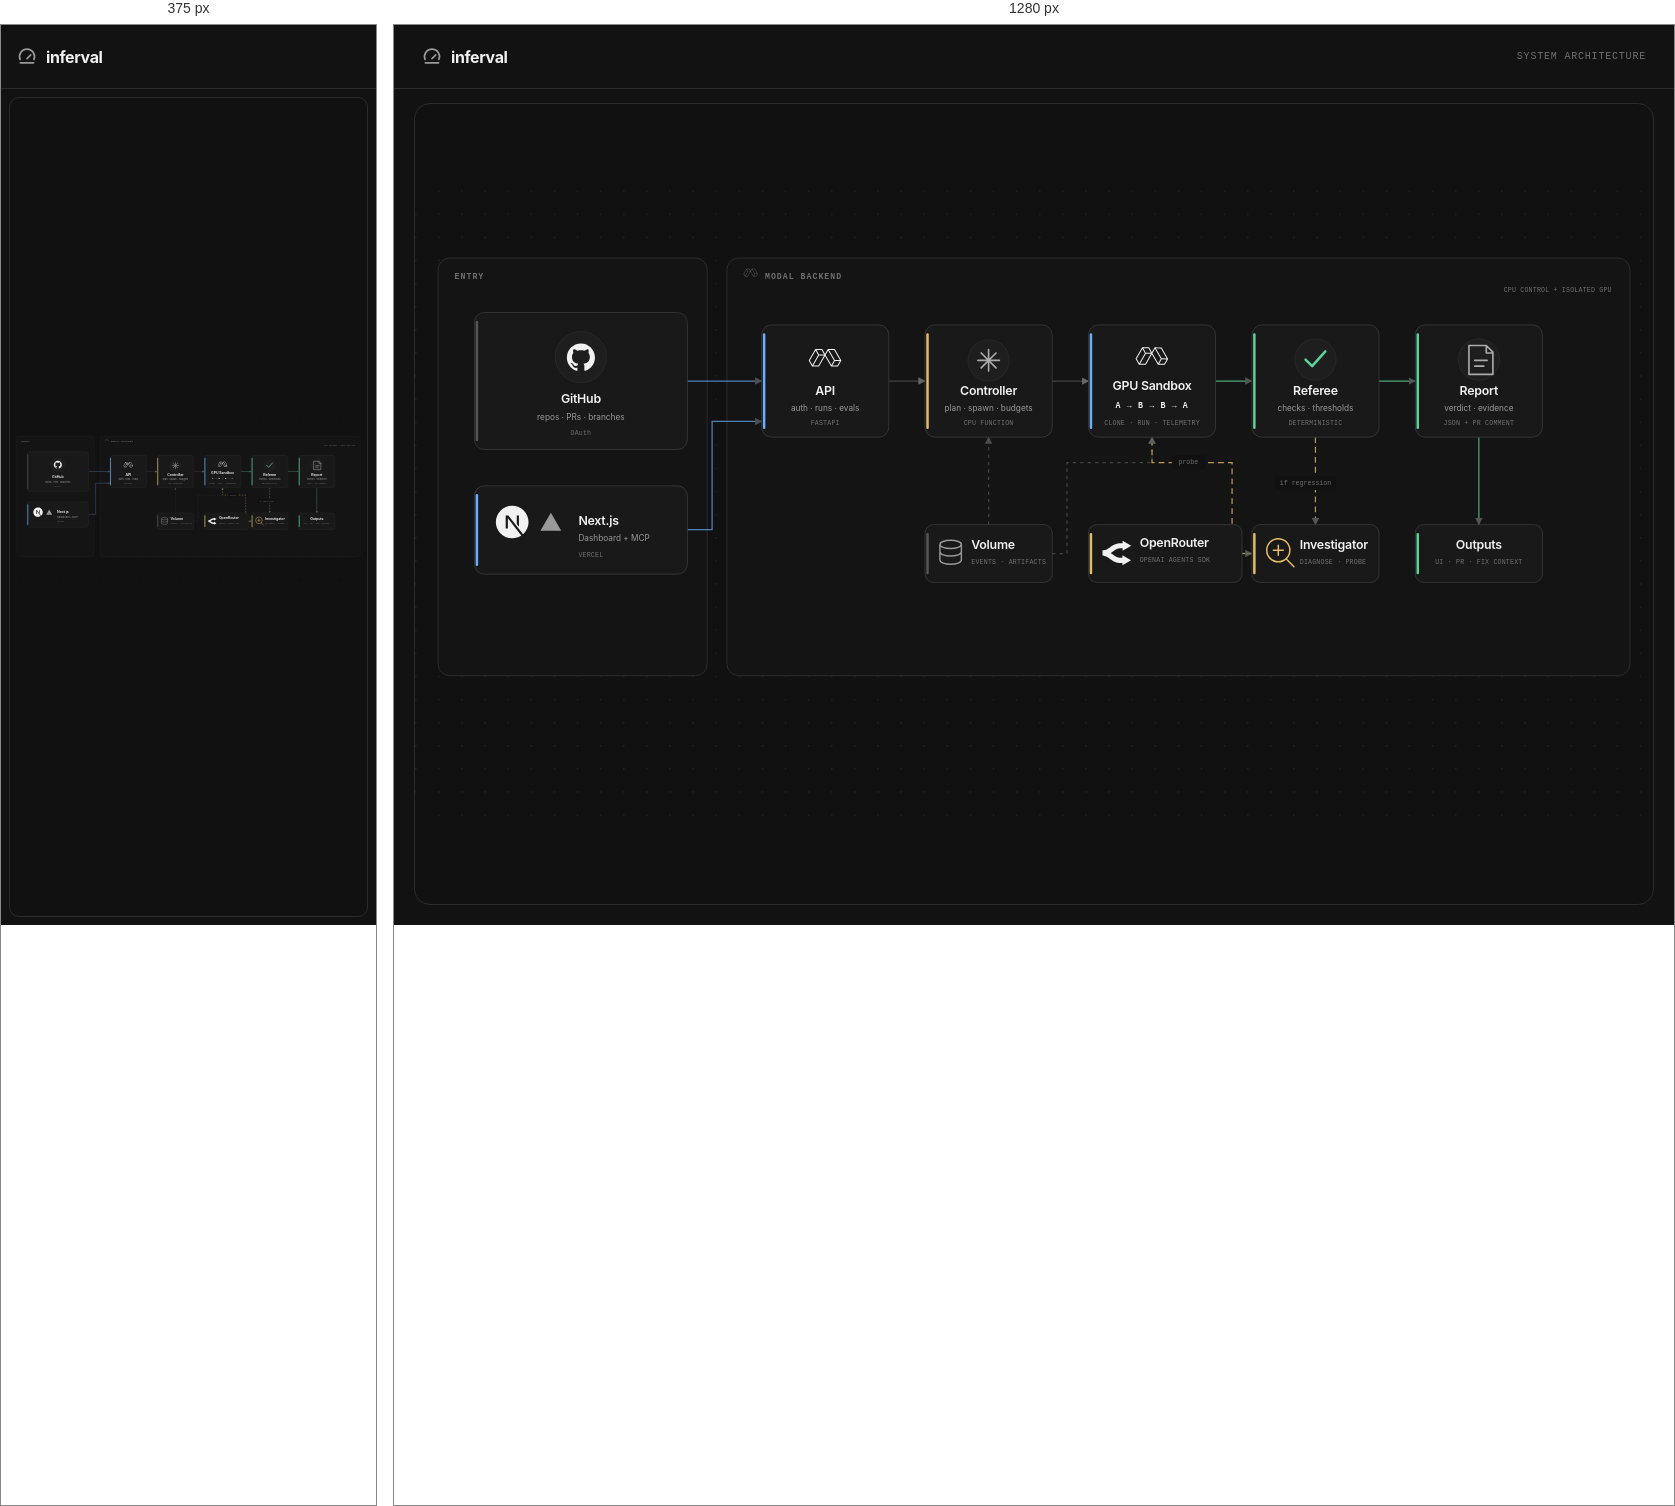
Rendered at 375 px and 1280 px, left to right.

<!-- file: architecture.html -->
<!doctype html>
<html lang="en">
  <head>
    <meta charset="utf-8" />
    <meta name="viewport" content="width=device-width, initial-scale=1" />
    <title>inferval — architecture</title>
    <style>
      :root {
        color-scheme: dark;
        --bg: #121212;
        --panel: #191919;
        --panel-2: #1e1e1e;
        --line: #424242;
        --soft: #2b2b2b;
        --text: #f1f1f1;
        --muted: #999;
        --faint: #6f6f6f;
        --green: #5bd39a;
        --blue: #6aafff;
        --yellow: #e7bb62;
        --sans: "Instrument Sans", "Inter", ui-sans-serif, system-ui, sans-serif;
        --mono: "JetBrains Mono", "SFMono-Regular", Consolas, monospace;
      }

      * { box-sizing: border-box; }

      html,
      body {
        width: 100%;
        height: 100%;
        margin: 0;
        overflow: hidden;
        background: var(--bg);
        color: var(--text);
        font-family: var(--sans);
      }

      body { display: grid; grid-template-rows: 64px minmax(0, 1fr); }

      header {
        display: flex;
        align-items: center;
        justify-content: space-between;
        padding: 0 28px;
        border-bottom: 1px solid var(--soft);
      }

      .brand { display: flex; align-items: center; gap: 9px; font-weight: 650; letter-spacing: -.025em; }
      .brand svg { width: 20px; color: var(--muted); }
      .meta { color: var(--faint); font: 10px var(--mono); letter-spacing: .08em; text-transform: uppercase; }

      main { min-height: 0; display: grid; place-items: center; padding: 14px 20px 20px; }
      .canvas { width: 100%; height: 100%; max-width: 1580px; border: 1px solid var(--soft); border-radius: 16px; background: #111; }
      svg { display: block; width: 100%; height: 100%; }

      .group-box { fill: #141414; stroke: #303030; stroke-width: 1; }
      .group-label { fill: var(--faint); font: 600 10px var(--mono); letter-spacing: .12em; }
      .group-logo { fill: #575757; }

      .node .shell { fill: var(--panel); stroke: #3a3a3a; stroke-width: 1; }
      .node .accent { fill: var(--accent, #555); }
      .node.platform { --accent: var(--blue); }
      .node.policy { --accent: var(--green); }
      .node.agent { --accent: var(--yellow); }
      .node .icon-bg { fill: var(--panel-2); stroke: var(--soft); }
      .node .logo { fill: var(--text); }
      .node .logo-muted { fill: var(--muted); }
      .node-title { fill: var(--text); font: 620 15px var(--sans); letter-spacing: -.02em; }
      .node-sub { fill: var(--muted); font: 10px var(--sans); }
      .node-tech { fill: var(--faint); font: 8px var(--mono); letter-spacing: .03em; }

      .edge { fill: none; stroke: var(--line); stroke-width: 1.5; marker-end: url(#arrow); }
      .edge.platform { stroke: var(--blue); opacity: .7; }
      .edge.policy { stroke: var(--green); opacity: .78; }
      .edge.agent { stroke: var(--yellow); opacity: .8; }
      .edge.data { stroke: #555; stroke-dasharray: 4 5; opacity: .7; }
      .edge-label rect { fill: #111; }
      .edge-label text { fill: var(--faint); font: 8px var(--mono); }

      .mini-pill { fill: #1d1d1d; stroke: #353535; }
      .mini-text { fill: var(--muted); font: 9px var(--mono); }
      .protocol { fill: var(--text); font: 600 10px var(--mono); letter-spacing: .08em; }

      @media (prefers-reduced-motion: no-preference) {
        .edge.agent { stroke-dasharray: 7 5; animation: flow 12s linear infinite; }
      }
      @keyframes flow { to { stroke-dashoffset: -48; } }

      @media (max-width: 800px) {
        header { padding: 0 16px; }
        .meta { display: none; }
        main { padding: 8px; }
        .canvas { border-radius: 10px; }
      }
    </style>
  </head>
  <body>
    <header>
      <div class="brand">
        <svg viewBox="0 0 24 24" fill="none" stroke="currentColor" stroke-width="2" stroke-linecap="round">
          <path d="M12 14 16.5 9.5"/><path d="M20.3 15a9 9 0 1 0-16.6 0"/><path d="M4 19h16"/>
        </svg>
        <span>inferval</span>
      </div>
      <div class="meta">system architecture</div>
    </header>

    <main>
      <div class="canvas">
        <svg viewBox="0 0 1500 760" role="img" aria-labelledby="title desc" preserveAspectRatio="xMidYMid meet">
          <title id="title">Inferval system architecture</title>
          <desc id="desc">A simple component diagram from GitHub and the Next.js frontend through the Modal API, controller, GPU sandbox, deterministic referee, optional agent investigation, and report outputs.</desc>

          <defs>
            <pattern id="dots" width="28" height="28" patternUnits="userSpaceOnUse"><circle cx="1" cy="1" r="1" fill="#242424"/></pattern>
            <marker id="arrow" viewBox="0 0 10 10" refX="9" refY="5" markerWidth="6" markerHeight="6" orient="auto-start-reverse"><path d="M0 0 10 5 0 10Z" fill="#666"/></marker>
          </defs>

          <rect width="1500" height="760" rx="16" fill="url(#dots)"/>

          <!-- Group boundaries -->
          <rect class="group-box" x="28" y="82" width="326" height="506" rx="14"/>
          <text class="group-label" x="48" y="108">ENTRY</text>

          <rect class="group-box" x="378" y="82" width="1094" height="506" rx="14"/>
          <g transform="translate(398 91) scale(.72)"><path class="group-logo" d="M4.89 5.57 0 14.002l2.521 4.4h5.05l4.396-7.718 4.512 7.709 4.996.037L24 14.057l-4.857-8.452-5.073-.015-2.076 3.598L9.94 5.57Zm.837.729h3.787l1.845 3.252H7.572Zm9.189.021 3.803.012 4.228 7.355-3.736-.027zm-9.82.346L6.94 9.914l-4.209 7.389-1.892-3.3Zm9.187.014 4.297 7.343-1.892 3.282-4.3-7.344zm-6.713 3.6h3.79l-4.212 7.394H3.361Zm11.64 4.109 3.74.027-1.893 3.281-3.74-.027z"/></g>
          <text class="group-label" x="424" y="108">MODAL BACKEND</text>
          <text class="node-tech" x="1450" y="123" text-anchor="end">CPU CONTROL + ISOLATED GPU</text>

          <!-- Main flow edges -->
          <path class="edge platform" d="M330 231 H420"/>
          <path class="edge" d="M574 231 H618"/>
          <path class="edge" d="M772 231 H816"/>
          <path class="edge policy" d="M970 231 H1014"/>
          <path class="edge policy" d="M1168 231 H1212"/>
          <path class="edge platform" d="M330 411 H360 V280 H420"/>

          <!-- Data and agent edges -->
          <path class="edge data" d="M695 405 V299"/>
          <path class="edge data" d="M772 440 H790 V330 H893 V299"/>
          <path class="edge agent" d="M1091 299 V405"/>
          <path class="edge agent" d="M1014 440 H990 V330 H893 V299"/>
          <path class="edge agent" d="M1002 440 H1014"/>
          <path class="edge policy" d="M1289 299 V405"/>

          <!-- Tiny edge labels -->
          <g class="edge-label"><rect x="1042" y="346" width="74" height="17" rx="4"/><text x="1079" y="357" text-anchor="middle">if regression</text></g>
          <g class="edge-label"><rect x="917" y="321" width="41" height="17" rx="4"/><text x="937" y="332" text-anchor="middle">probe</text></g>

          <!-- GitHub -->
          <g class="node" transform="translate(72 148)">
            <rect class="shell" width="258" height="166" rx="12"/><rect class="accent" x="1.5" y="10" width="3" height="146" rx="1.5"/>
            <circle class="icon-bg" cx="129" cy="54" r="31"/>
            <path class="logo" transform="translate(112 37) scale(1.42)" d="M12 .297c-6.63 0-12 5.373-12 12 0 5.303 3.438 9.8 8.205 11.385.6.113.82-.258.82-.577 0-.285-.01-1.04-.015-2.04-3.338.724-4.042-1.61-4.042-1.61C4.422 18.07 3.633 17.7 3.633 17.7c-1.087-.744.084-.729.084-.729 1.205.084 1.838 1.236 1.838 1.236 1.07 1.835 2.809 1.305 3.495.998.108-.776.417-1.305.76-1.605-2.665-.3-5.466-1.332-5.466-5.93 0-1.31.465-2.38 1.235-3.22-.135-.303-.54-1.523.105-3.176 0 0 1.005-.322 3.3 1.23.96-.267 1.98-.399 3-.405 1.02.006 2.04.138 3 .405 2.28-1.552 3.285-1.23 3.285-1.23.645 1.653.24 2.873.12 3.176.765.84 1.23 1.91 1.23 3.22 0 4.61-2.805 5.625-5.475 5.92.42.36.81 1.096.81 2.22 0 1.606-.015 2.896-.015 3.286 0 .315.21.69.825.57C20.565 22.092 24 17.592 24 12.297c0-6.627-5.373-12-12-12"/>
            <text class="node-title" x="129" y="110" text-anchor="middle">GitHub</text>
            <text class="node-sub" x="129" y="130" text-anchor="middle">repos · PRs · branches</text>
            <text class="node-tech" x="129" y="148" text-anchor="middle">OAuth</text>
          </g>

          <!-- Next/Vercel -->
          <g class="node platform" transform="translate(72 358)">
            <rect class="shell" width="258" height="107" rx="12"/><rect class="accent" x="1.5" y="10" width="3" height="87" rx="1.5"/>
            <path class="logo" transform="translate(26 24) scale(1.65)" d="M18.665 21.978C16.758 23.255 14.465 24 12 24 5.377 24 0 18.623 0 12S5.377 0 12 0s12 5.377 12 12c0 3.583-1.574 6.801-4.067 9.001L9.219 7.2H7.2v9.596h1.615V9.251l9.85 12.727Zm-3.332-8.533 1.6 2.061V7.2h-1.6v6.245Z"/>
            <path class="logo-muted" transform="translate(80 31) scale(1.05)" d="m12 1.608 12 20.784H0Z"/>
            <text class="node-title" x="126" y="47">Next.js</text>
            <text class="node-sub" x="126" y="67">Dashboard + MCP</text>
            <text class="node-tech" x="126" y="86">VERCEL</text>
          </g>

          <!-- Modal API -->
          <g class="node platform" transform="translate(420 163)">
            <rect class="shell" width="154" height="136" rx="12"/><rect class="accent" x="1.5" y="10" width="3" height="116" rx="1.5"/>
            <path class="logo" transform="translate(57 20) scale(1.65)" d="M4.89 5.57 0 14.002l2.521 4.4h5.05l4.396-7.718 4.512 7.709 4.996.037L24 14.057l-4.857-8.452-5.073-.015-2.076 3.598L9.94 5.57Zm.837.729h3.787l1.845 3.252H7.572Zm9.189.021 3.803.012 4.228 7.355-3.736-.027zm-9.82.346L6.94 9.914l-4.209 7.389-1.892-3.3Zm9.187.014 4.297 7.343-1.892 3.282-4.3-7.344zm-6.713 3.6h3.79l-4.212 7.394H3.361Zm11.64 4.109 3.74.027-1.893 3.281-3.74-.027z"/>
            <text class="node-title" x="77" y="85" text-anchor="middle">API</text>
            <text class="node-sub" x="77" y="104" text-anchor="middle">auth · runs · evals</text>
            <text class="node-tech" x="77" y="121" text-anchor="middle">FASTAPI</text>
          </g>

          <!-- Controller -->
          <g class="node agent" transform="translate(618 163)">
            <rect class="shell" width="154" height="136" rx="12"/><rect class="accent" x="1.5" y="10" width="3" height="116" rx="1.5"/>
            <circle class="icon-bg" cx="77" cy="43" r="25"/>
            <path d="M64 43h26M77 30v26M68 34l18 18M86 34 68 52" stroke="#aaa" stroke-width="2" fill="none" stroke-linecap="round"/>
            <text class="node-title" x="77" y="85" text-anchor="middle">Controller</text>
            <text class="node-sub" x="77" y="104" text-anchor="middle">plan · spawn · budgets</text>
            <text class="node-tech" x="77" y="121" text-anchor="middle">CPU FUNCTION</text>
          </g>

          <!-- Sandbox -->
          <g class="node platform" transform="translate(816 163)">
            <rect class="shell" width="154" height="136" rx="12"/><rect class="accent" x="1.5" y="10" width="3" height="116" rx="1.5"/>
            <path class="logo" transform="translate(57 18) scale(1.65)" d="M4.89 5.57 0 14.002l2.521 4.4h5.05l4.396-7.718 4.512 7.709 4.996.037L24 14.057l-4.857-8.452-5.073-.015-2.076 3.598L9.94 5.57Zm.837.729h3.787l1.845 3.252H7.572Zm9.189.021 3.803.012 4.228 7.355-3.736-.027zm-9.82.346L6.94 9.914l-4.209 7.389-1.892-3.3Zm9.187.014 4.297 7.343-1.892 3.282-4.3-7.344zm-6.713 3.6h3.79l-4.212 7.394H3.361Zm11.64 4.109 3.74.027-1.893 3.281-3.74-.027z"/>
            <text class="node-title" x="77" y="79" text-anchor="middle">GPU Sandbox</text>
            <text class="protocol" x="77" y="101" text-anchor="middle">A → B → B → A</text>
            <text class="node-tech" x="77" y="121" text-anchor="middle">CLONE · RUN · TELEMETRY</text>
          </g>

          <!-- Referee -->
          <g class="node policy" transform="translate(1014 163)">
            <rect class="shell" width="154" height="136" rx="12"/><rect class="accent" x="1.5" y="10" width="3" height="116" rx="1.5"/>
            <circle class="icon-bg" cx="77" cy="42" r="25"/>
            <path d="m65 42 8 8 16-18" fill="none" stroke="#5bd39a" stroke-width="3" stroke-linecap="round" stroke-linejoin="round"/>
            <text class="node-title" x="77" y="85" text-anchor="middle">Referee</text>
            <text class="node-sub" x="77" y="104" text-anchor="middle">checks · thresholds</text>
            <text class="node-tech" x="77" y="121" text-anchor="middle">DETERMINISTIC</text>
          </g>

          <!-- Report -->
          <g class="node policy" transform="translate(1212 163)">
            <rect class="shell" width="154" height="136" rx="12"/><rect class="accent" x="1.5" y="10" width="3" height="116" rx="1.5"/>
            <circle class="icon-bg" cx="77" cy="42" r="25"/>
            <path d="M65 25h21l8 8v27H65zm21 0v9h8M72 43h15M72 50h11" fill="none" stroke="#aaa" stroke-width="2" stroke-linejoin="round" stroke-linecap="round"/>
            <text class="node-title" x="77" y="85" text-anchor="middle">Report</text>
            <text class="node-sub" x="77" y="104" text-anchor="middle">verdict · evidence</text>
            <text class="node-tech" x="77" y="121" text-anchor="middle">JSON + PR COMMENT</text>
          </g>

          <!-- Modal Volume -->
          <g class="node" transform="translate(618 405)">
            <rect class="shell" width="154" height="70" rx="10"/><rect class="accent" x="1.5" y="10" width="3" height="50" rx="1.5"/>
            <ellipse cx="31" cy="24" rx="13" ry="5" fill="none" stroke="#999" stroke-width="1.7"/><path d="M18 24v19c0 3 6 5 13 5s13-2 13-5V24M18 33c0 3 6 5 13 5s13-2 13-5" fill="none" stroke="#999" stroke-width="1.7"/>
            <text class="node-title" x="56" y="29">Volume</text>
            <text class="node-tech" x="56" y="48">EVENTS · ARTIFACTS</text>
          </g>

          <!-- Investigator -->
          <g class="node agent" transform="translate(1014 405)">
            <rect class="shell" width="154" height="70" rx="10"/><rect class="accent" x="1.5" y="10" width="3" height="50" rx="1.5"/>
            <circle cx="32" cy="31" r="14" fill="none" stroke="#e7bb62" stroke-width="1.8"/><path d="m42 42 9 9M26 31h12M32 25v12" fill="none" stroke="#e7bb62" stroke-width="1.8" stroke-linecap="round"/>
            <text class="node-title" x="58" y="29">Investigator</text>
            <text class="node-tech" x="58" y="48">DIAGNOSE · PROBE</text>
          </g>

          <!-- Agents SDK + OpenRouter -->
          <g class="node agent" transform="translate(816 405)">
            <rect class="shell" width="186" height="70" rx="10"/><rect class="accent" x="1.5" y="10" width="3" height="50" rx="1.5"/>
            <path class="logo" transform="translate(17 17) scale(1.45)" d="M16.778 1.844v1.919q-.569-.026-1.138-.032-.708-.008-1.415.037c-1.93.126-4.023.728-6.149 2.237-2.911 2.066-2.731 1.95-4.14 2.75-.396.223-1.342.574-2.185.798-.841.225-1.753.333-1.751.333v4.229s.768.108 1.61.333c.842.224 1.789.575 2.185.799 1.41.798 1.228.683 4.14 2.75 2.126 1.509 4.22 2.11 6.148 2.236.88.058 1.716.041 2.555.005v1.918l7.222-4.168-7.222-4.17v2.176c-.86.038-1.611.065-2.278.021-1.364-.09-2.417-.357-3.979-1.465-2.244-1.593-2.866-2.027-3.68-2.508.889-.518 1.449-.906 3.822-2.59 1.56-1.109 2.614-1.377 3.978-1.466.667-.044 1.418-.017 2.278.02v2.176L24 6.014Z"/>
            <text class="node-title" x="62" y="27">OpenRouter</text>
            <text class="node-tech" x="62" y="45">OPENAI AGENTS SDK</text>
          </g>

          <!-- Output -->
          <g class="node policy" transform="translate(1212 405)">
            <rect class="shell" width="154" height="70" rx="10"/><rect class="accent" x="1.5" y="10" width="3" height="50" rx="1.5"/>
            <text class="node-title" x="77" y="29" text-anchor="middle">Outputs</text>
            <text class="node-tech" x="77" y="48" text-anchor="middle">UI · PR · FIX CONTEXT</text>
          </g>

        </svg>
      </div>
    </main>
  </body>
</html>